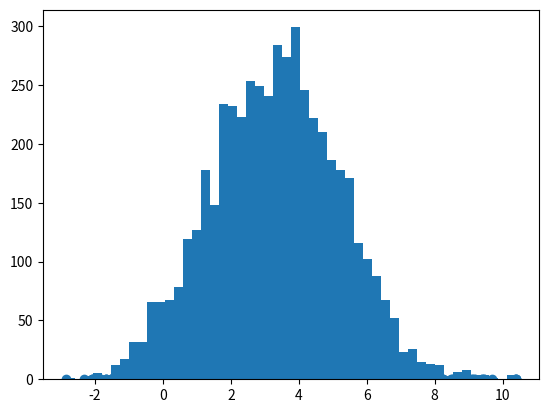

The matplotlib source for this figure: (Note: this script raises an exception after producing the figure.)
import random
import math
from scipy.stats import norm
import matplotlib.pyplot as plt

def norm_dist_probs(theta):
    y = norm.pdf(theta, loc=3, scale=2) # mean=3, std=2, x=theta, return the pdf(x)
    return y


T = 5000
pi = [0 for i in range(T)]
sigma = 1
t = 0

while t < T-1:
    t = t+1
    # generate samples from given distribution(Q(x|x_t)): mean=pi[t-1], std=1.
    # number of generated samples = size
    pi_star = norm.rvs(loc=pi[t-1], scale=sigma, size=1, random_state=None)
    alpha = min(1, (norm_dist_probs(pi_star[0]) / norm_dist_probs(pi[t-1])))    # pi(j) / pi(i), current density / last density

    u = random.uniform(0, 1)
    if u < alpha:
        pi[t] = pi_star[0]
    else:
        pi[t] = pi[t-1]

plt.scatter(pi, norm.pdf(pi, loc=3, scale=2))   # scatter point
num_bins = 50
plt.hist(pi, num_bins, normed=1, facecolor='red', alpha=0.7)
plt.show()

